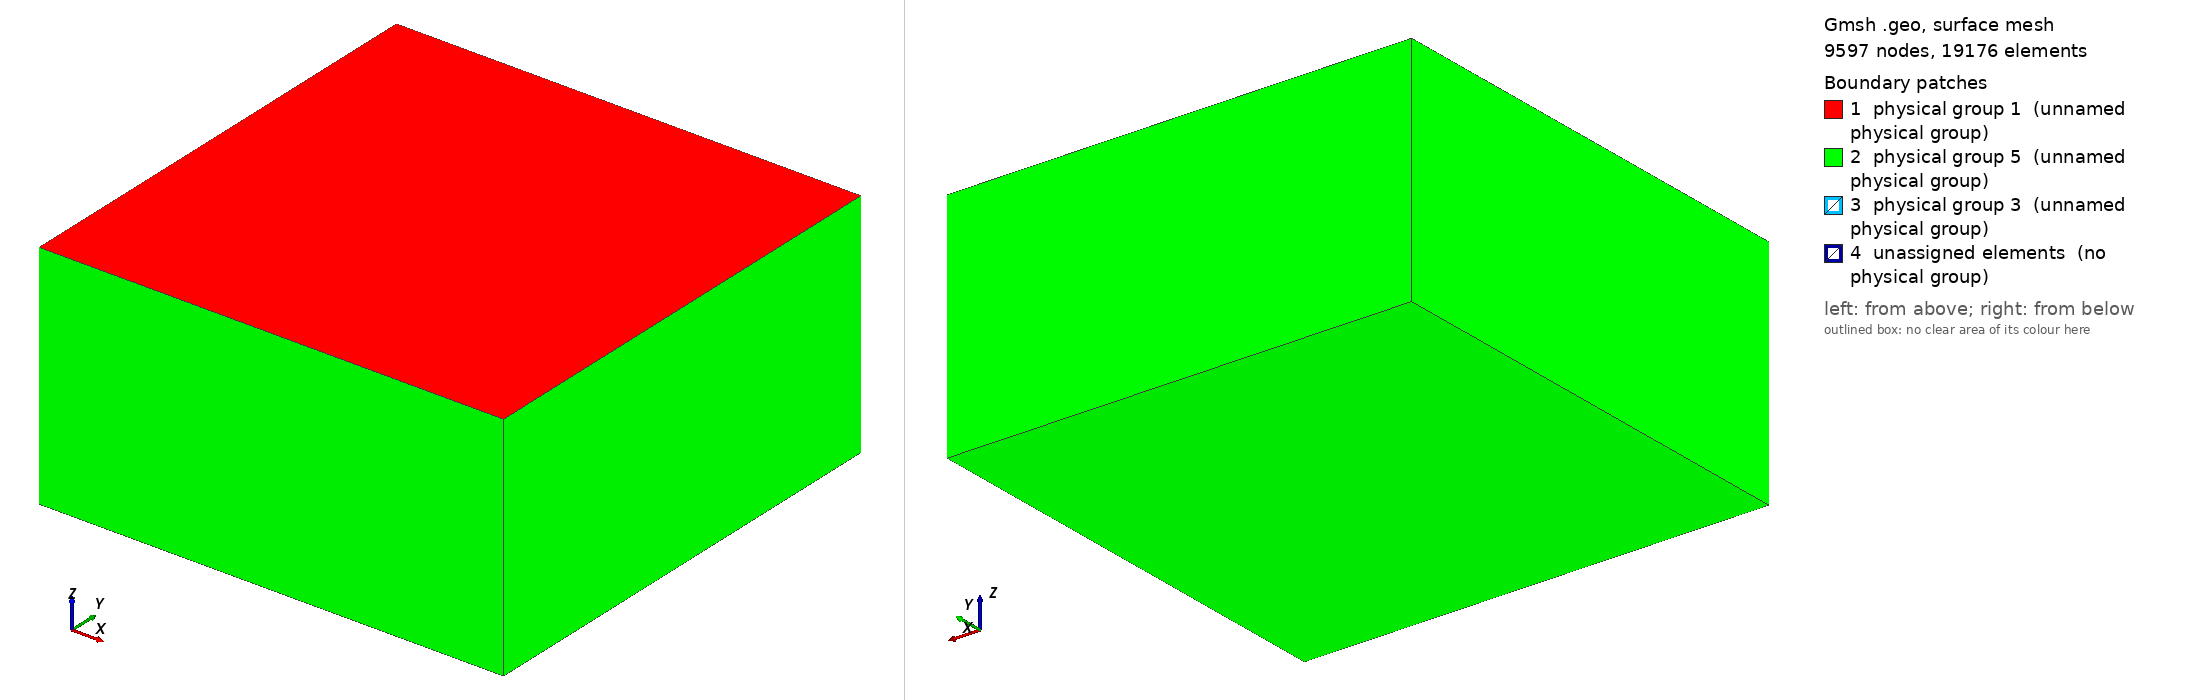

Gmsh geometry script, surface-meshed: 9597 nodes, 19176 surface elements. Boundary patches (legend numbers): 1 physical group 1 (unnamed physical group), 2 physical group 5 (unnamed physical group), 3 physical group 3 (unnamed physical group), 4 unassigned elements (no physical group). Left view from above one corner, right view from below the opposite corner. Legend entries are the model's physical surfaces; 'unassigned elements' are surfaces in no physical group. The drawing asked Gmsh for element sizes between 1% and 20% of the model's largest extent; the script's own settings can give other sizes.

=== tpv104_200m.geo (drawn) ===
// SCEC TPV104 benchmark mesh — structured Gmsh (built-in kernel), 200 m fault resolution
// Duplicated verbatim from tpv102/mesh/tpv102_200m.geo per plan §4.10 Step 10.
// Process zone Lambda_dynamic ~ 160 m: h=200 m gives ~0.8 elements per Lambda.
//
// Geometry (SCEC TPV104, half-space):
//   Fault plane: Y=0 (code), vertical strike-slip
//   Free surface: Z=0 (code)  — SCEC y=0
//   Half-space: Z < 0         — SCEC y > 0 (depth)
//
// SCEC-to-code coordinate map:
//   SCEC x (strike)       -> code X
//   SCEC y (depth, >=0)   -> code -Z
//   SCEC z (fault-normal) -> code Y
//
// Fault sliding area (VW 30 km + 3 km transition each side):
//   X in [-18, 18] km along strike, Z in [-18, 0] km depth
// Hypocenter: (X, Z) = (0, -7.5 km)
//
// Physical groups (match current TPV104 driver defaults):
//   Physical Surface 1 = Z=0 free surface
//   Physical Surface 3 = fault (Y=0, over 36x18 km sliding area)
//   Physical Surface 5 = absorbing outer boundaries (4 sides + bottom)
//   Physical Volume  1 = bulk
//
// Units: meters. Use driver --mesh-scale 1.0 (NOT 1000).
//
// Usage:
//   gmsh -3 tpv104_200m.geo -o tpv104_200m.msh


lc = 5e3;
lc_fault = 200;

// Fault sliding area (SCEC VW + transition, Eq. 4-5)
VW_half_length  = 15e3;
VW_depth        = 15e3;
Transition_width = 3e3;
Fault_half_length = VW_half_length + Transition_width;
Fault_length = 2*Fault_half_length;   // along-strike: 30 km VW + 3 km trans each side
Fault_width  = VW_depth + Transition_width;   // depth: 15 km VW + 3 km trans at bottom
Fault_dip    = 90*Pi/180.;

// Hypocenter / nucleation patch (TPV102 spec: (x0,y0) = (0, 7.5 km), R = 3 km)
X_nucl     = 0e3;
Width_nucl = 7.5e3;   // depth of hypocenter below free surface (SCEC y0)
R_nucl     = 3e3;     // nucleation radius (mesh refinement box half-width)
lc_nucl    = 200;

// Domain (half-space), driver expects domain_half = 60 km
Xmax = 60e3;
Xmin = -Xmax;
Ymin = -Xmax + 0.5 * Fault_width * Cos(Fault_dip);
Ymax =  Xmax + 0.5 * Fault_width * Cos(Fault_dip);
Zmin = -Xmax;

// Create the Volume (top surface at Z=0, extruded down to Z=Zmin)
Point(1) = {Xmin, Ymin, 0, lc};
Point(2) = {Xmin, Ymax, 0, lc};
Point(3) = {Xmax, Ymax, 0, lc};
Point(4) = {Xmax, Ymin, 0, lc};
Line(1) = {1, 2};
Line(2) = {2, 3};
Line(3) = {3, 4};
Line(4) = {4, 1};
Curve Loop(5) = {1,2,3,4};
Plane Surface(1) = {5};
Extrude {0,0, Zmin} { Surface{1}; }

// Create the fault (embedded rectangle at Y=0 inside the volume).
// Partition the fault surface along the SCEC VW/VS boundaries so the mesh conforms
// to the central 30x15 km VW patch and the surrounding 3 km transition layer.
Point(100) = {-Fault_half_length, Fault_width * Cos(Fault_dip), -Fault_width * Sin(Fault_dip), lc};
Point(101) = {-Fault_half_length, 0, 0, lc};
Point(102) = { Fault_half_length, 0, 0, lc};
Point(103) = { Fault_half_length, Fault_width * Cos(Fault_dip), -Fault_width * Sin(Fault_dip), lc};

Point(110) = {-VW_half_length, 0, 0, lc_fault};
Point(111) = { VW_half_length, 0, 0, lc_fault};
Point(112) = {-Fault_half_length, VW_depth * Cos(Fault_dip), -VW_depth * Sin(Fault_dip), lc_fault};
Point(113) = {-VW_half_length,  VW_depth * Cos(Fault_dip), -VW_depth * Sin(Fault_dip), lc_fault};
Point(114) = { VW_half_length,  VW_depth * Cos(Fault_dip), -VW_depth * Sin(Fault_dip), lc_fault};
Point(115) = { Fault_half_length, VW_depth * Cos(Fault_dip), -VW_depth * Sin(Fault_dip), lc_fault};
Point(116) = {-VW_half_length, Fault_width * Cos(Fault_dip), -Fault_width * Sin(Fault_dip), lc_fault};
Point(117) = { VW_half_length, Fault_width * Cos(Fault_dip), -Fault_width * Sin(Fault_dip), lc_fault};

Line(100) = {100, 112};
Line(101) = {112, 101};
Line(102) = {101, 110};
Line(103) = {110, 111};
Line(104) = {111, 102};
Line(105) = {102, 115};
Line(106) = {115, 103};
Line(107) = {103, 117};
Line(108) = {117, 116};
Line(109) = {116, 100};
Line(110) = {110, 113};
Line(111) = {111, 114};
Line(112) = {112, 113};
Line(113) = {113, 114};
Line(114) = {114, 115};
Line(115) = {113, 116};
Line(116) = {114, 117};

Line{102, 103, 104} In Surface{1};     // fault-surface intersection line, embedded in free surface

// Nucleation refinement patch on the fault: 2R x 2R box centered at (X_nucl, depth=Width_nucl)
Point(201) = {X_nucl + R_nucl, (Width_nucl + R_nucl) * Cos(Fault_dip), -(Width_nucl + R_nucl) * Sin(Fault_dip), lc_nucl};
Point(202) = {X_nucl + R_nucl, (Width_nucl - R_nucl) * Cos(Fault_dip), -(Width_nucl - R_nucl) * Sin(Fault_dip), lc_nucl};
Point(203) = {X_nucl - R_nucl, (Width_nucl - R_nucl) * Cos(Fault_dip), -(Width_nucl - R_nucl) * Sin(Fault_dip), lc_nucl};
Point(204) = {X_nucl - R_nucl, (Width_nucl + R_nucl) * Cos(Fault_dip), -(Width_nucl + R_nucl) * Sin(Fault_dip), lc_nucl};
Line(200) = {201, 202};
Line(201) = {202, 203};
Line(202) = {203, 204};
Line(203) = {204, 201};
Curve Loop(204) = {200,201,202,203};
Plane Surface(200) = {204};

Curve Loop(120) = {102, 110, -112, 101};
Plane Surface(120) = {120};
Curve Loop(121) = {103, 111, -113, -110};
Plane Surface(121) = {121, 204};
Curve Loop(122) = {104, 105, -114, -111};
Plane Surface(122) = {122};
Curve Loop(123) = {112, 115, 109, 100};
Plane Surface(123) = {123};
Curve Loop(124) = {113, 116, 108, -115};
Plane Surface(124) = {124};
Curve Loop(125) = {114, 106, 107, -116};
Plane Surface(125) = {125};

// Distance-field targets: reference the segmented plane surfaces directly.
// (Ruled Surface only supports 3- or 4-edge loops, which no longer matches
// the 10-edge outer boundary introduced by VW/VS partitioning.)
Ruled Surface(201) = {204};

Surface{120,121,122,123,124,125,200} In Volume{1};

// Mesh size control: refine toward fault, more refinement near nucleation patch
Field[1] = Distance;
Field[1].FacesList = {120, 121, 122, 123, 124, 125};

Field[2] = MathEval;
Field[2].F = Sprintf("0.05*F1 + (F1/2.5e3)^2 + %g", lc_fault);

Field[3] = Distance;
Field[3].FacesList = {201};

Field[4] = Threshold;
Field[4].IField = 3;
Field[4].LcMin = lc_nucl;
Field[4].LcMax = lc_fault;
Field[4].DistMin = R_nucl;
Field[4].DistMax = 3*R_nucl;

Field[5] = Restrict;
Field[5].IField = 4;
Field[5].FacesList = {120,121,122,123,124,125,200};

Field[6] = Threshold;
Field[6].IField = 1;
Field[6].LcMin = lc_fault;
Field[6].LcMax = lc;
Field[6].DistMin = 2*lc_fault;
Field[6].DistMax = 2*lc_fault+0.001;

Field[7] = Min;
Field[7].FieldsList = {2,5,6};

Background Field = 7;

// Physical groups — MUST match TPV102 driver defaults (bc-free=1, bc-fault=3, bc-absorb=5)
Physical Surface(1) = {1};                  // free surface (Z=0 top)
Physical Surface(3) = {120, 121, 122, 123, 124, 125, 200}; // fault (segmented VW/VS regions + nucleation patch)
// Outer side walls + bottom from Extrude (IDs read from Gmsh GUI, deterministic for this topology)
Physical Surface(5) = {14, 18, 22, 26, 27};

Physical Volume(1) = {1};
Mesh.MshFileVersion = 2.2;
